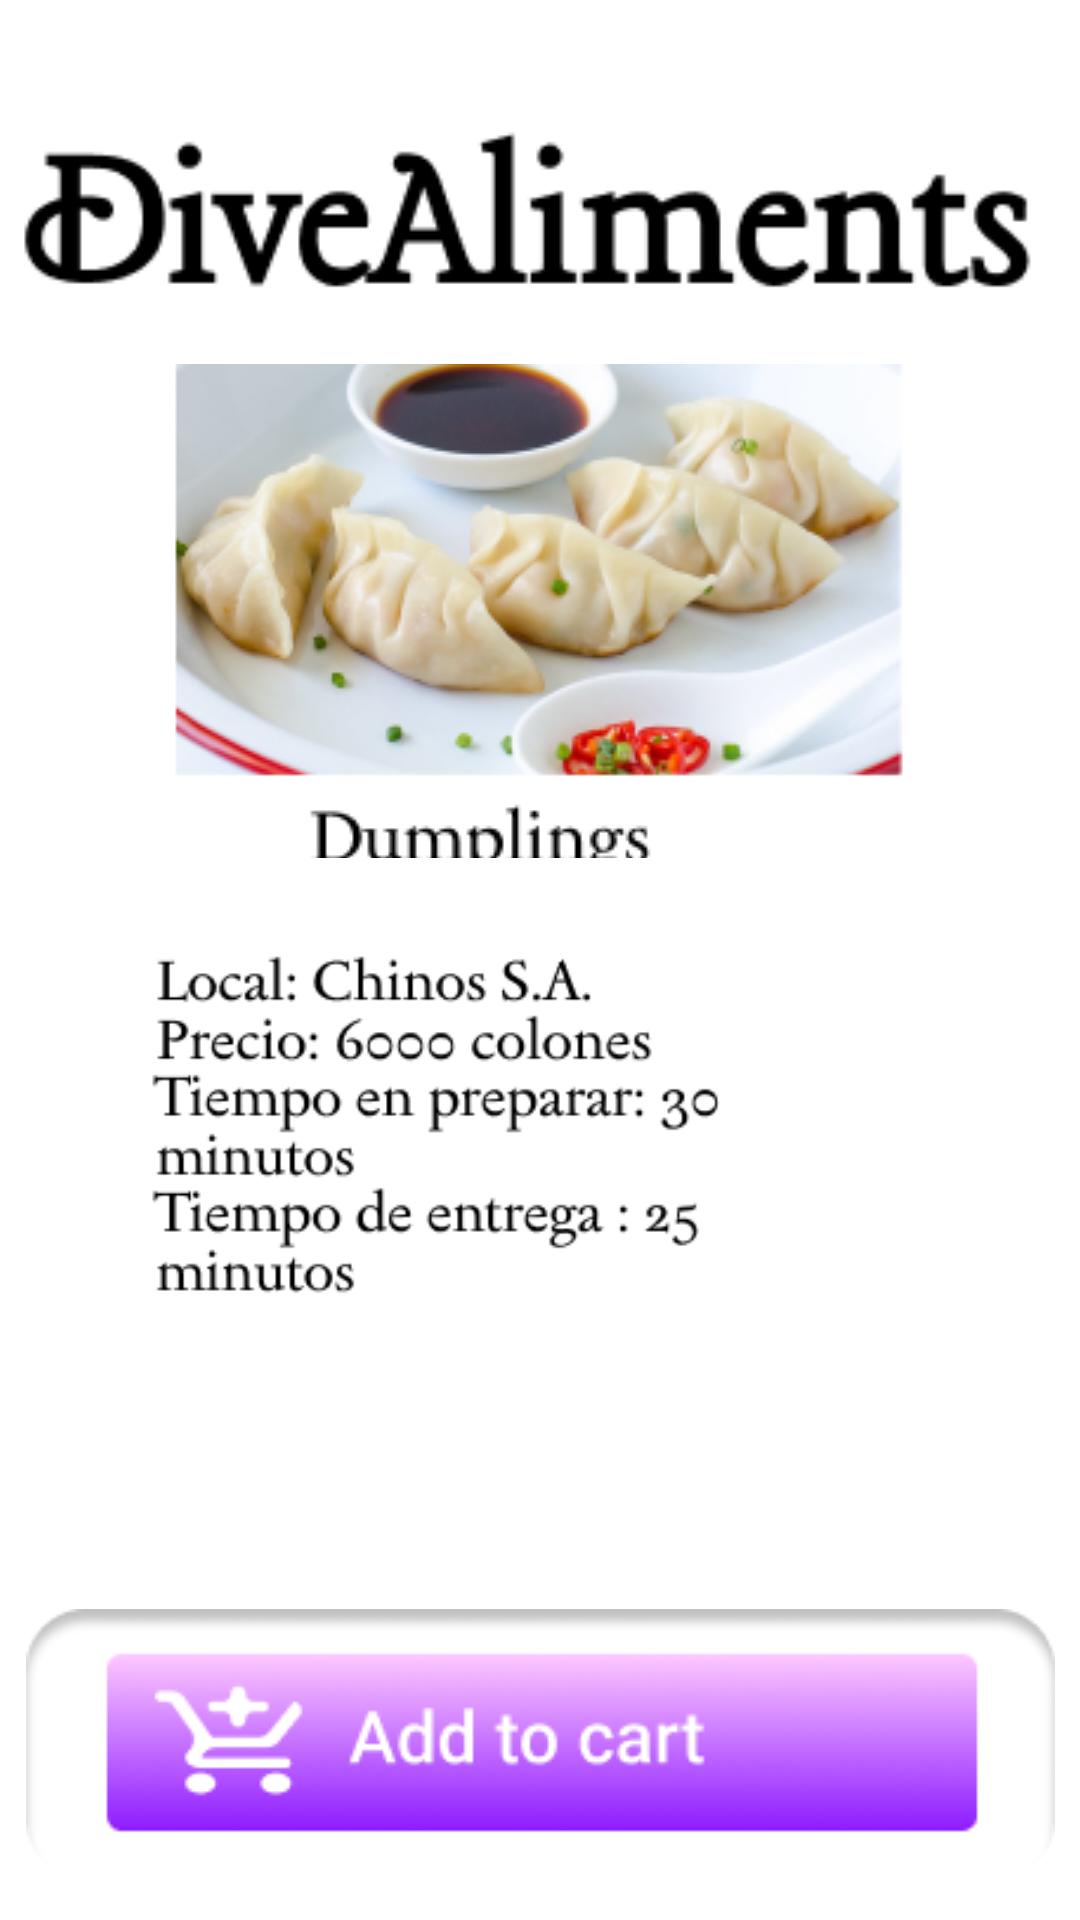

Here is an Android app screen rendered from its layout file. Give the layout XML and the strings, colors and styles it references.
<!-- AndroidManifest.xml: application theme Theme.ProyectoDodoAntho -->
<!-- res/layout/activity_dumplings.xml -->
<?xml version="1.0" encoding="utf-8"?>
<androidx.constraintlayout.widget.ConstraintLayout xmlns:android="http://schemas.android.com/apk/res/android"
    xmlns:app="http://schemas.android.com/apk/res-auto"
    xmlns:tools="http://schemas.android.com/tools"
    android:layout_width="match_parent"
    android:layout_height="match_parent"
    android:orientation="vertical"
    android:background="@drawable/degradado"
    tools:context=".Dumplings">

   <ImageView
           android:id="@+id/imageView17"
           android:layout_width="424dp"
           android:layout_height="101dp"
           app:layout_constraintBottom_toBottomOf="parent"
           app:layout_constraintEnd_toEndOf="parent"
           app:layout_constraintHorizontal_bias="0.538"
           app:layout_constraintStart_toStartOf="parent"
           app:layout_constraintTop_toTopOf="parent"
           app:layout_constraintVertical_bias="0.025"
           app:srcCompat="@drawable/diealimentsrectan" />


    <ImageView
        android:id="@+id/imageView3"
        android:layout_width="wrap_content"
        android:layout_height="wrap_content"
        app:layout_constraintBottom_toBottomOf="parent"
        app:layout_constraintEnd_toEndOf="parent"
        app:layout_constraintStart_toStartOf="parent"
        app:layout_constraintTop_toBottomOf="@+id/imageView17"
        app:layout_constraintVertical_bias="0.021"
        app:srcCompat="@drawable/dumplingspeque" />

    <ImageView
        android:id="@+id/imageView31"
        android:layout_width="wrap_content"
        android:layout_height="wrap_content"
        app:layout_constraintBottom_toBottomOf="parent"
        app:layout_constraintEnd_toEndOf="parent"
        app:layout_constraintStart_toStartOf="parent"
        app:layout_constraintTop_toTopOf="parent"
        app:layout_constraintVertical_bias="0.975"
        app:srcCompat="@drawable/addtocart"
        android:onClick="addtoCart"
        />

    <ImageView
        android:id="@+id/imageView30"
        android:layout_width="310dp"
        android:layout_height="270dp"
        app:layout_constraintBottom_toTopOf="@+id/imageView31"
        app:layout_constraintEnd_toEndOf="parent"
        app:layout_constraintHorizontal_bias="0.495"
        app:layout_constraintStart_toStartOf="parent"
        app:layout_constraintTop_toBottomOf="@+id/imageView3"
        app:layout_constraintVertical_bias="0.527"
        app:srcCompat="@drawable/infodumplig" />
</androidx.constraintlayout.widget.ConstraintLayout>
<!-- resources referenced by this layout -->
<resources>
  <!-- drawable addtocart: png bitmap (drawable, 10200 bytes) -->
  <!-- drawable diealimentsrectan: png bitmap (drawable, 3939 bytes) -->
  <!-- drawable dumplingspeque: png bitmap (drawable, 63010 bytes) -->
  <!-- drawable infodumplig: png bitmap (drawable, 10885 bytes) -->
  <style name="Theme.ProyectoDodoAntho" parent="Theme.MaterialComponents.DayNight.DarkActionBar">
          
          <item name="colorPrimary">@color/purple_500</item>
          <item name="colorPrimaryVariant">@color/purple_700</item>
          <item name="colorOnPrimary">@color/white</item>
          
          <item name="colorSecondary">@color/teal_200</item>
          <item name="colorSecondaryVariant">@color/teal_700</item>
          <item name="colorOnSecondary">@color/black</item>
          
          <item name="android:statusBarColor" tools:targetApi="l">?attr/colorPrimaryVariant</item>
          
      </style>
  <color name="purple_500">#FF6200EE</color>
  <color name="purple_700">#FF3700B3</color>
  <color name="white">#FFFFFFFF</color>
  <color name="teal_200">#FF03DAC5</color>
  <color name="teal_700">#FF018786</color>
  <color name="black">#FF000000</color>
</resources>
